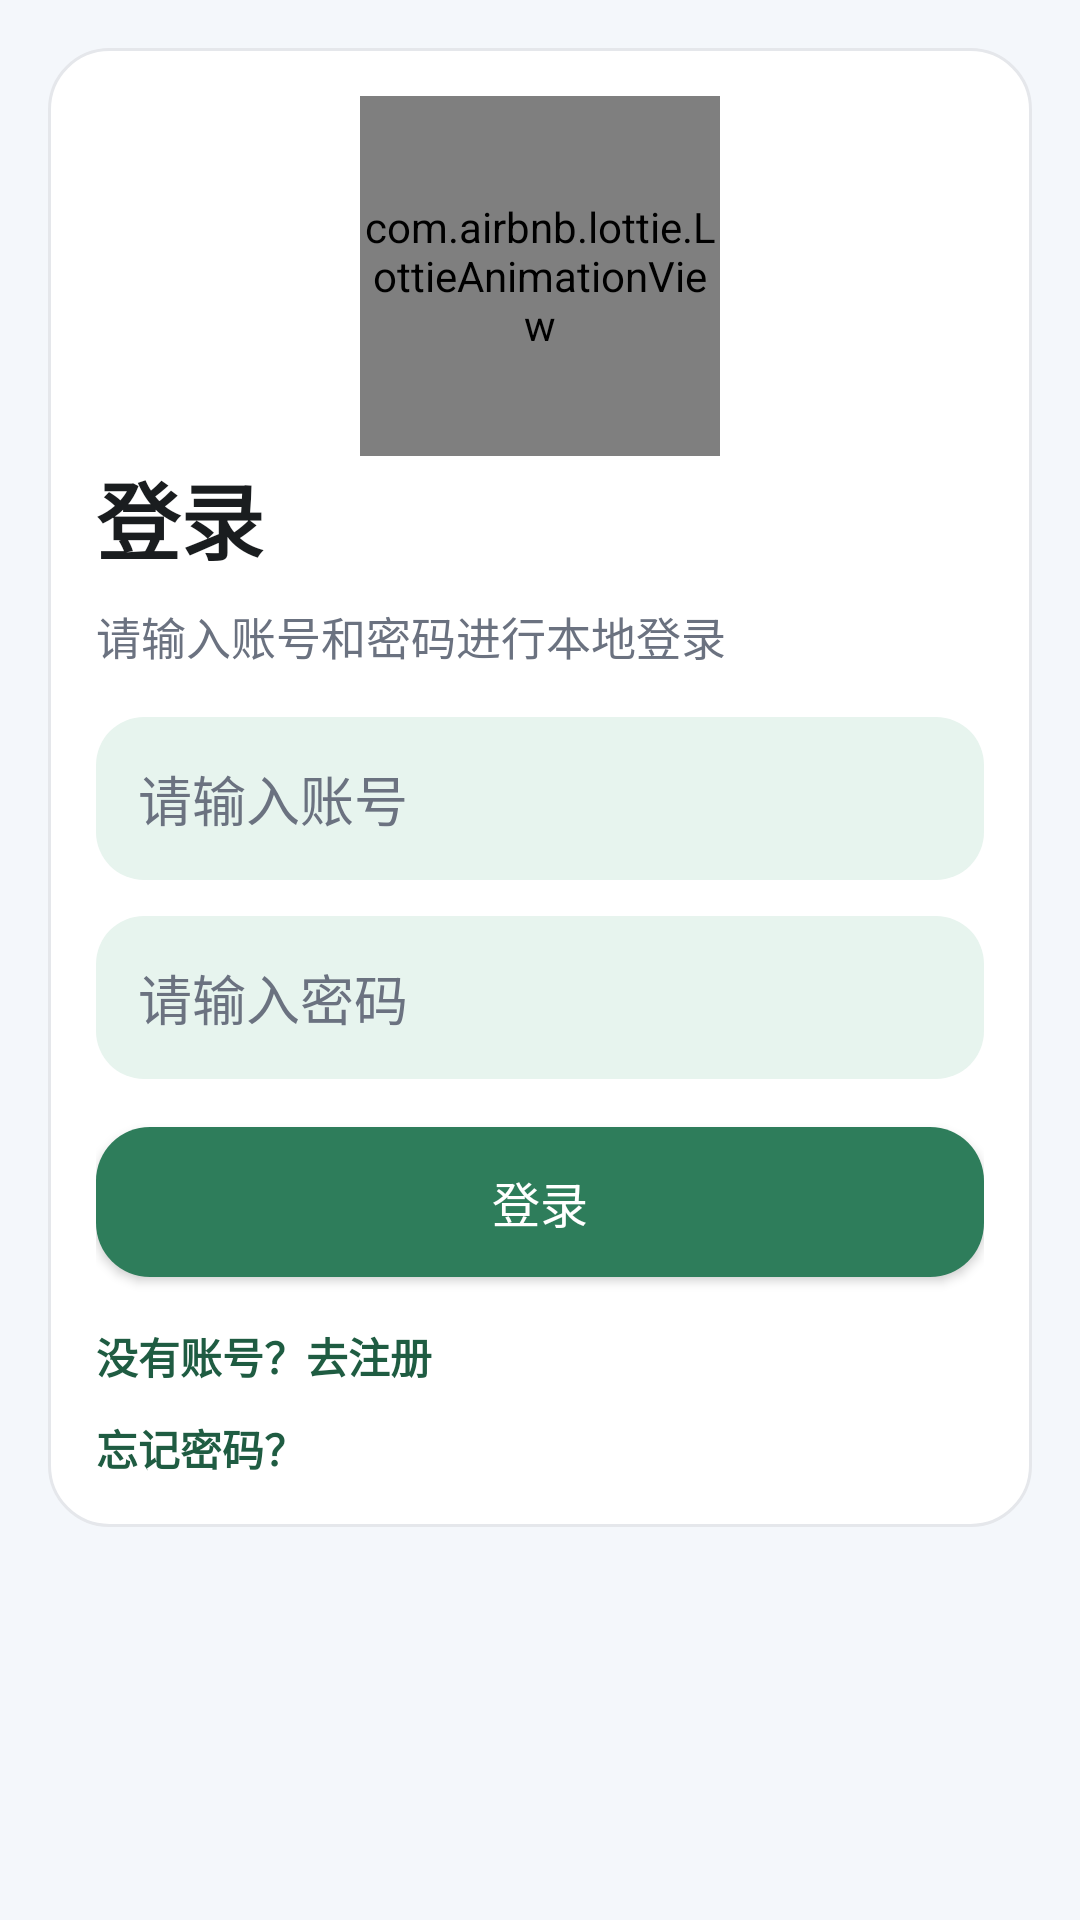

Write the Android layout XML for this screen, with the resource values it uses.
<!-- AndroidManifest.xml: application theme Theme.FitnessCheckInApp -->
<!-- res/layout/activity_login.xml -->
<?xml version="1.0" encoding="utf-8"?>
<LinearLayout xmlns:android="http://schemas.android.com/apk/res/android"
    android:layout_width="match_parent"
    android:layout_height="match_parent"
    android:background="@color/app_background"
    android:orientation="vertical"
    android:padding="16dp">

    <LinearLayout
        android:layout_width="match_parent"
        android:layout_height="wrap_content"
        android:background="@drawable/bg_card"
        android:orientation="vertical">

        
        <com.airbnb.lottie.LottieAnimationView
            android:id="@+id/lottieRunner"
            android:layout_width="120dp"
            android:layout_height="120dp"
            android:layout_gravity="center_horizontal"
            app:lottie_fileName="animations/running_full.json"
            app:lottie_loop="true"
            app:lottie_autoPlay="true"
            xmlns:app="http://schemas.android.com/apk/res-auto" />

        <TextView
            android:layout_width="wrap_content"
            android:layout_height="wrap_content"
            android:text="@string/login_title"
            android:textColor="@color/text_primary"
            android:textSize="28sp"
            android:textStyle="bold" />

        <TextView
            android:layout_width="wrap_content"
            android:layout_height="wrap_content"
            android:layout_marginTop="8dp"
            android:text="@string/login_desc"
            android:textColor="@color/text_secondary"
            android:textSize="15sp" />

        <EditText
            android:id="@+id/etUsername"
            android:layout_width="match_parent"
            android:layout_height="wrap_content"
            android:layout_marginTop="16dp"
            android:background="@drawable/bg_highlight"
            android:hint="@string/hint_username"
            android:inputType="text"
            android:padding="14dp"
            android:textColor="@color/text_primary"
            android:textColorHint="@color/text_secondary" />

        <EditText
            android:id="@+id/etPassword"
            android:layout_width="match_parent"
            android:layout_height="wrap_content"
            android:layout_marginTop="12dp"
            android:background="@drawable/bg_highlight"
            android:hint="@string/hint_password"
            android:inputType="textPassword"
            android:padding="14dp"
            android:textColor="@color/text_primary"
            android:textColorHint="@color/text_secondary" />

        <Button
            android:id="@+id/btnLogin"
            android:layout_width="match_parent"
            android:layout_height="50dp"
            android:layout_marginTop="16dp"
            android:background="@drawable/bg_button_primary"
            android:text="@string/action_login"
            android:textColor="@color/white"
            android:textSize="16sp" />

        <TextView
            android:id="@+id/tvGoRegister"
            android:layout_width="wrap_content"
            android:layout_height="wrap_content"
            android:layout_marginTop="16dp"
            android:text="@string/action_go_register"
            android:textColor="@color/primary_dark"
            android:textSize="14sp"
            android:textStyle="bold" />

        <TextView
            android:id="@+id/tvForgetPassword"
            android:layout_width="wrap_content"
            android:layout_height="wrap_content"
            android:layout_marginTop="10dp"
            android:text="@string/action_forget_password"
            android:textColor="@color/primary_dark"
            android:textSize="14sp"
            android:textStyle="bold" />

    </LinearLayout>

    
    <TextView
        android:id="@+id/tvServerSetting"
        android:layout_width="wrap_content"
        android:layout_height="wrap_content"
        android:layout_gravity="center_horizontal"
        android:layout_marginTop="24dp"
        android:padding="8dp"
        android:textColor="@color/text_secondary"
        android:textSize="12sp" />

</LinearLayout>
<!-- resources referenced by this layout -->
<resources>
  <color name="app_background">#FFF4F7FB</color>
  <color name="primary_dark">#FF1F5C42</color>
  <color name="text_primary">#FF1A1D1F</color>
  <color name="text_secondary">#FF6B7280</color>
  <color name="white">#FFFFFFFF</color>
  <!-- drawable bg_button_primary (drawable) -->
  <?xml version="1.0" encoding="utf-8"?>
  <selector xmlns:android="http://schemas.android.com/apk/res/android">
      <item android:state_enabled="false">
          <shape>
              <solid android:color="@color/secondary_dark" />
              <corners android:radius="18dp" />
          </shape>
      </item>
      <item>
          <shape>
              <solid android:color="@color/primary" />
              <corners android:radius="18dp" />
          </shape>
      </item>
  </selector>
  <!-- drawable bg_card (drawable) -->
  <?xml version="1.0" encoding="utf-8"?>
  <shape xmlns:android="http://schemas.android.com/apk/res/android">
      <solid android:color="@color/card_background" />
      <corners android:radius="20dp" />
      <stroke
          android:width="1dp"
          android:color="@color/divider" />
      <padding
          android:left="16dp"
          android:top="16dp"
          android:right="16dp"
          android:bottom="16dp" />
  </shape>
  <!-- drawable bg_highlight (drawable) -->
  <?xml version="1.0" encoding="utf-8"?>
  <shape xmlns:android="http://schemas.android.com/apk/res/android">
      <solid android:color="@color/secondary" />
      <corners android:radius="16dp" />
  </shape>
  <string name="action_forget_password">忘记密码？</string>
  <string name="action_go_register">没有账号？去注册</string>
  <string name="action_login">登录</string>
  <string name="hint_password">请输入密码</string>
  <string name="hint_username">请输入账号</string>
  <string name="login_desc">请输入账号和密码进行本地登录</string>
  <string name="login_title">登录</string>
  <style name="Theme.FitnessCheckInApp" parent="Base.Theme.FitnessCheckInApp" />
  <color name="secondary_dark">#FFCDE7D9</color>
  <color name="primary">#FF2E7D5B</color>
  <color name="card_background">#FFFFFFFF</color>
  <color name="divider">#FFE5E7EB</color>
  <color name="secondary">#FFE7F4EE</color>
  <style name="Base.Theme.FitnessCheckInApp" parent="Theme.Material3.DayNight.NoActionBar">
          <item name="android:windowBackground">@color/app_background</item>
          <item name="colorPrimary">@color/primary</item>
          <item name="colorPrimaryContainer">@color/secondary</item>
          <item name="android:statusBarColor">@color/primary_dark</item>
          <item name="android:navigationBarColor">@color/white</item>
          <item name="android:textColorPrimary">@color/text_primary</item>
          <item name="android:textColorSecondary">@color/text_secondary</item>
      </style>
</resources>
